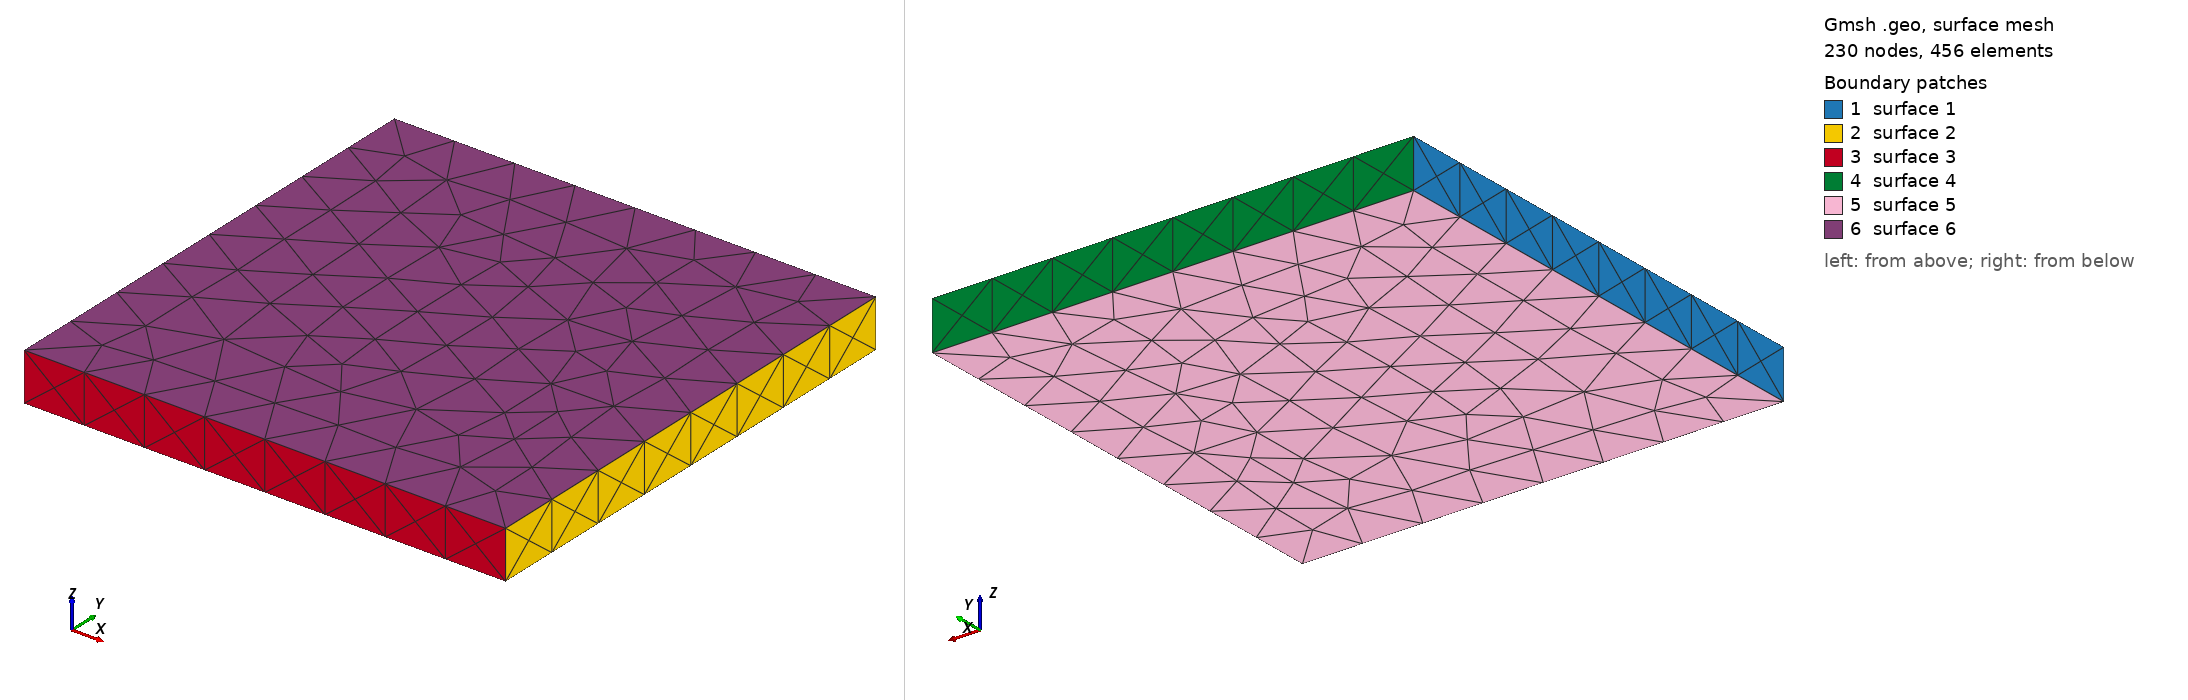

Gmsh geometry script, surface-meshed: 230 nodes, 456 surface elements. Boundary patches (legend numbers): 1 surface 1, 2 surface 2, 3 surface 3, 4 surface 4, 5 surface 5, 6 surface 6. Left view from above one corner, right view from below the opposite corner. The script declares no physical surfaces, so the legend lists its geometric surfaces. The drawing asked Gmsh for element sizes between 1% and 20% of the model's largest extent; the script's own settings can give other sizes.

=== skinVolume6.geo (drawn) ===
// Gmsh project created on Tue May 18 14:48:38 2021
SetFactory("OpenCASCADE");
//+
Box(1) = {0, 0, 0, 100, 100, 10};
